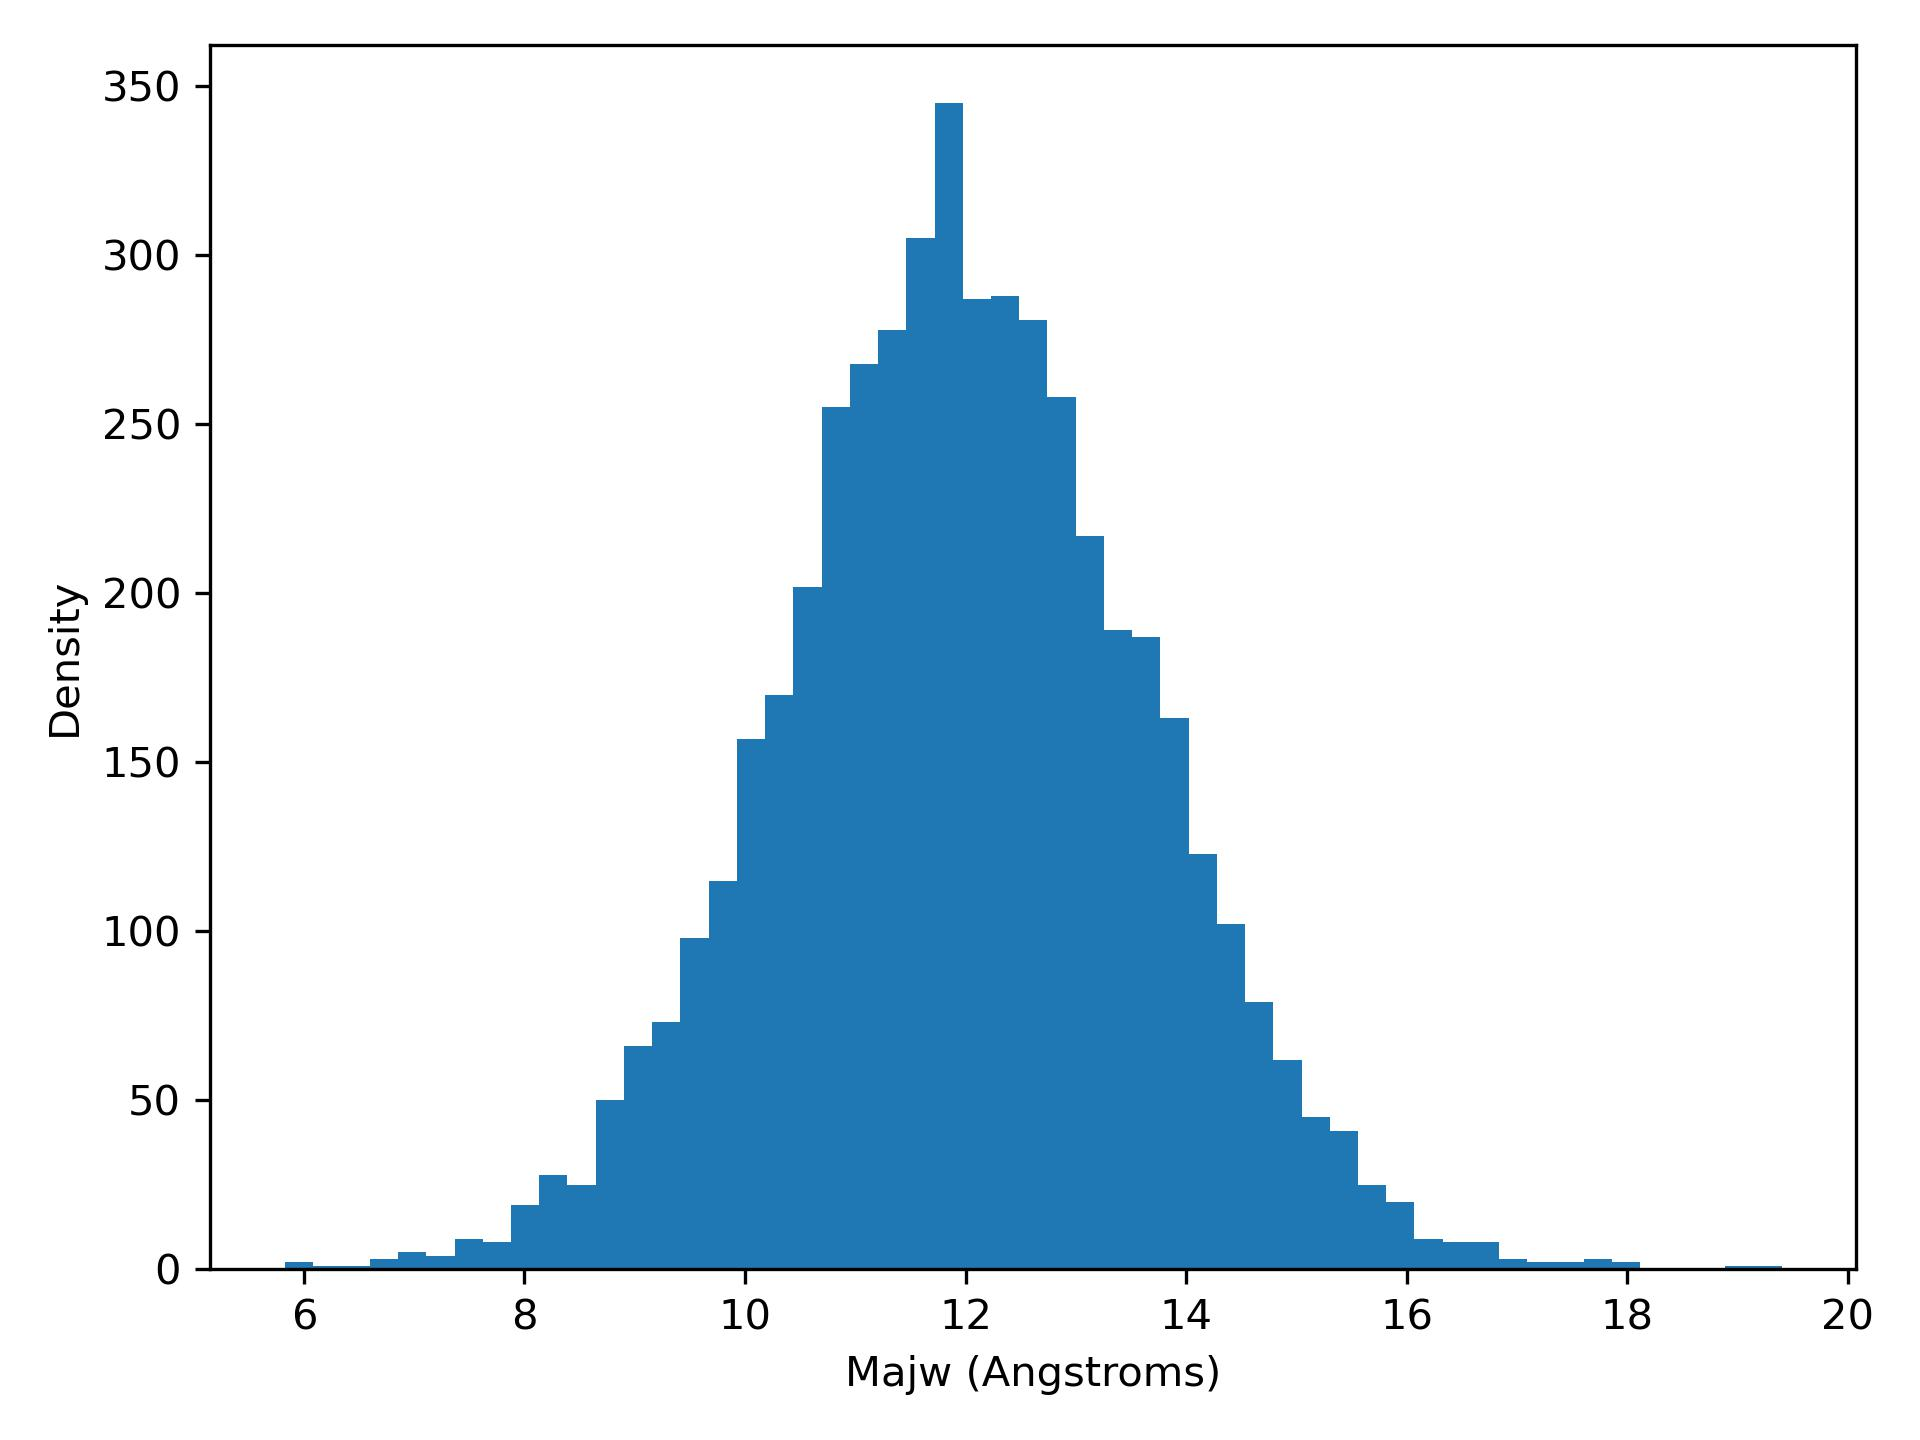

The table this chart was drawn from, first rows:
majw, density
5.83, 2.0
6.086, 1.0
6.342, 1.0
6.598, 3.0
6.854, 5.0
7.11, 4.0
7.366, 9.0
7.622, 8.0
7.878, 19.0
8.134, 28.0
8.39, 25.0
8.646, 50.0
8.902, 66.0
9.158, 73.0
9.415, 98.0
9.671, 115.0
9.927, 157.0
10.18, 170.0
10.44, 202.0
10.69, 255.0
10.95, 268.0
11.21, 278.0
11.46, 305.0
11.72, 345.0
11.97, 287.0
12.23, 288.0
12.49, 281.0
12.74, 258.0
13, 217.0
13.26, 189.0
13.51, 187.0
13.77, 163.0
14.02, 123.0
14.28, 102.0
14.54, 79.0
14.79, 62.0
15.05, 45.0
15.3, 41.0
15.56, 25.0
15.82, 20.0
16.07, 9.0
16.33, 8.0
16.58, 8.0
16.84, 3.0
17.1, 2.0
17.35, 2.0
17.61, 3.0
17.86, 2.0
18.12, 0.0
18.38, 0.0
18.63, 0.0
18.89, 1.0
19.14, 1.0
